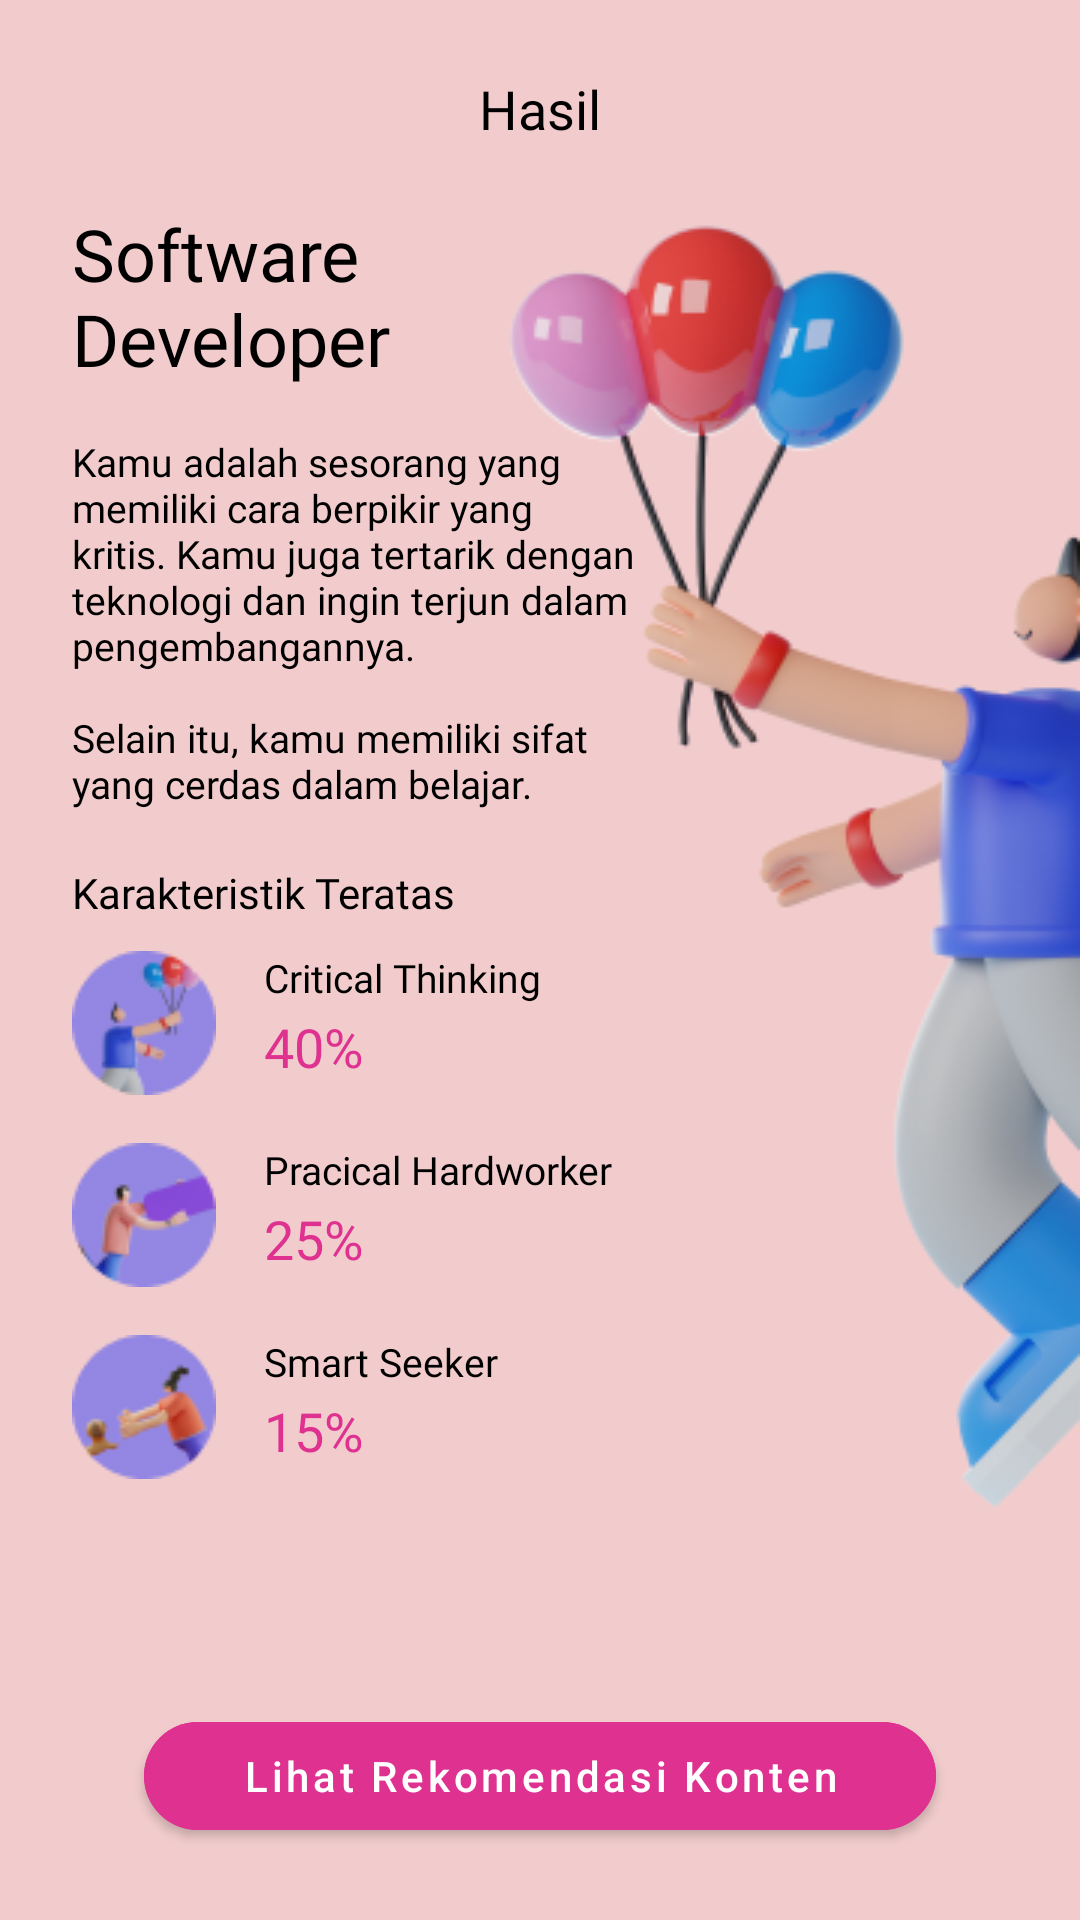

Android layout source for this screen:
<!-- AndroidManifest.xml: application theme Theme.Potenz -->
<!-- res/layout/fragment_test_result.xml -->
<?xml version="1.0" encoding="utf-8"?>
<androidx.constraintlayout.widget.ConstraintLayout xmlns:android="http://schemas.android.com/apk/res/android"
    xmlns:app="http://schemas.android.com/apk/res-auto"
    xmlns:tools="http://schemas.android.com/tools"
    android:layout_width="match_parent"
    android:layout_height="match_parent"
    android:background="#F2CCCC"
    tools:context=".ui.test.TestResultFragment">


    <TextView
        android:id="@+id/textView11"
        android:layout_width="wrap_content"
        android:layout_height="wrap_content"
        android:layout_marginStart="16dp"
        android:layout_marginTop="24dp"
        android:layout_marginEnd="16dp"
        android:text="@string/hasil"
        style="@style/TextNunito18BlackBlack"
        app:layout_constraintEnd_toEndOf="parent"
        app:layout_constraintStart_toStartOf="parent"
        app:layout_constraintTop_toTopOf="parent" />

    <ImageView
        android:id="@+id/imageView4"
        android:layout_width="wrap_content"
        android:layout_height="wrap_content"
        android:layout_marginTop="20dp"
        android:src="@drawable/img_hasil_test"
        app:layout_constraintEnd_toEndOf="parent"
        app:layout_constraintTop_toBottomOf="@+id/textView11" />

    <TextView
        android:id="@+id/textView12"
        style="@style/TextNunito18BlackWhite"
        android:layout_width="wrap_content"
        android:layout_height="wrap_content"
        android:layout_marginStart="24dp"
        android:textColor="@color/black"
        android:textSize="24sp"
        app:layout_constraintStart_toStartOf="parent"
        app:layout_constraintTop_toTopOf="@+id/imageView4"
        android:text="@string/software_ndeveloper" />

    <TextView
        android:id="@+id/textView13"
        style="@style/TextNunito13NormalBlackregular"
        android:layout_width="200dp"
        android:layout_height="wrap_content"
        android:layout_marginTop="16dp"
        android:text="@string/kamu_adalah_sesorang_yang_memiliki_cara_berpikir_yang_kritis_kamu_juga_tertarik_dengan_teknologi_dan_ingin_terjun_dalam_pengembangannya_n_nselain_itu_kamu_memiliki_sifat_yang_cerdas_dalam_belajar"
        app:layout_constraintStart_toStartOf="@+id/textView12"
        app:layout_constraintTop_toBottomOf="@+id/textView12" />

    <TextView
        android:id="@+id/textView14"
        style="@style/TextNunito14SBPurple"
        android:layout_width="wrap_content"
        android:layout_height="wrap_content"
        android:layout_marginTop="18dp"
        android:text="@string/karakteristik_teratas"
        android:textColor="@color/black"
        app:layout_constraintStart_toStartOf="@+id/textView13"
        app:layout_constraintTop_toBottomOf="@+id/textView13" />

    <ImageView
        android:id="@+id/img_char1"
        android:layout_width="wrap_content"
        android:layout_height="wrap_content"
        android:layout_marginTop="10dp"
        android:src="@drawable/img_karasteristik_1"
        app:layout_constraintStart_toStartOf="@+id/textView14"
        app:layout_constraintTop_toBottomOf="@+id/textView14" />

    <TextView
        android:id="@+id/tvChar1"
        style="@style/TextNunito13NormalBlackregular"
        android:layout_width="wrap_content"
        android:layout_height="wrap_content"
        android:layout_marginStart="16dp"
        android:text="@string/critical_thinking"
        app:layout_constraintStart_toEndOf="@+id/img_char1"
        app:layout_constraintTop_toTopOf="@+id/img_char1" />

    <TextView
        android:id="@+id/tvChar1percent"
        style="@style/TextNunito18BlackBlack"
        android:layout_width="wrap_content"
        android:layout_height="wrap_content"
        android:layout_marginTop="2dp"
        android:text="@string/_40"
        android:textColor="@color/pink_accent"
        app:layout_constraintStart_toStartOf="@+id/tvChar1"
        app:layout_constraintTop_toBottomOf="@+id/tvChar1" />

    <ImageView
        android:id="@+id/img_char2"
        android:layout_width="wrap_content"
        android:layout_height="wrap_content"
        android:layout_marginTop="16dp"
        app:layout_constraintStart_toStartOf="@+id/textView14"
        app:layout_constraintTop_toBottomOf="@+id/img_char1"
        android:src="@drawable/img_karasteristik_2" />

    <TextView
        android:id="@+id/tvChar2"
        style="@style/TextNunito13NormalBlackregular"
        android:layout_width="wrap_content"
        android:layout_height="wrap_content"
        android:layout_marginStart="16dp"
        android:text="@string/pracical_hardworker"
        app:layout_constraintStart_toEndOf="@+id/img_char2"
        app:layout_constraintTop_toTopOf="@+id/img_char2" />

    <TextView
        android:id="@+id/tvChar2percent"
        style="@style/TextNunito18BlackBlack"
        android:layout_width="wrap_content"
        android:layout_height="wrap_content"
        android:layout_marginTop="2dp"
        android:text="@string/_25"
        android:textColor="@color/pink_accent"
        app:layout_constraintStart_toStartOf="@+id/tvChar2"
        app:layout_constraintTop_toBottomOf="@+id/tvChar2" />

    <ImageView
        android:id="@+id/img_char3"
        android:layout_width="wrap_content"
        android:layout_height="wrap_content"
        android:layout_marginTop="16dp"
        app:layout_constraintStart_toStartOf="@+id/textView14"
        app:layout_constraintTop_toBottomOf="@+id/img_char2"
        android:src="@drawable/img_karasteristik_3" />

    <TextView
        android:id="@+id/tvChar3"
        style="@style/TextNunito13NormalBlackregular"
        android:layout_width="wrap_content"
        android:layout_height="wrap_content"
        android:layout_marginStart="16dp"
        android:text="@string/smart_seeker"
        app:layout_constraintStart_toEndOf="@+id/img_char3"
        app:layout_constraintTop_toTopOf="@+id/img_char3" />

    <TextView
        android:id="@+id/tvChar3percent"
        style="@style/TextNunito18BlackBlack"
        android:layout_width="wrap_content"
        android:layout_height="wrap_content"
        android:layout_marginTop="2dp"
        android:text="@string/_15"
        android:textColor="@color/pink_accent"
        app:layout_constraintStart_toStartOf="@+id/tvChar3"
        app:layout_constraintTop_toBottomOf="@+id/tvChar3" />

    <com.google.android.material.button.MaterialButton
        android:id="@+id/btnNext"
        android:layout_width="0dp"
        android:layout_height="wrap_content"
        android:layout_marginStart="48dp"
        android:layout_marginEnd="48dp"
        android:layout_marginBottom="24dp"
        android:backgroundTint="@color/pink_accent"
        android:text="@string/lihat_rekomendasi_konten"
        android:textAllCaps="false"
        app:cornerRadius="20dp"
        app:layout_constraintBottom_toBottomOf="parent"
        app:layout_constraintEnd_toEndOf="parent"
        app:layout_constraintHorizontal_bias="0.0"
        app:layout_constraintStart_toStartOf="parent" />

</androidx.constraintlayout.widget.ConstraintLayout>
<!-- resources referenced by this layout -->
<resources>
  <color name="black">#FF000000</color>
  <color name="pink_accent">#DE3190</color>
  <!-- drawable img_hasil_test: png bitmap (drawable, 37400 bytes) -->
  <!-- drawable img_karasteristik_1: png bitmap (drawable, 3239 bytes) -->
  <!-- drawable img_karasteristik_2: png bitmap (drawable, 2635 bytes) -->
  <!-- drawable img_karasteristik_3: png bitmap (drawable, 3009 bytes) -->
  <string name="_15">15%</string>
  <string name="_25">25%</string>
  <string name="_40">40%</string>
  <string name="critical_thinking">Critical Thinking</string>
  <string name="hasil">Hasil</string>
  <string name="kamu_adalah_sesorang_yang_memiliki_cara_berpikir_yang_kritis_kamu_juga_tertarik_dengan_teknologi_dan_ingin_terjun_dalam_pengembangannya_n_nselain_itu_kamu_memiliki_sifat_yang_cerdas_dalam_belajar">Kamu adalah sesorang yang memiliki cara berpikir yang kritis. Kamu juga tertarik dengan teknologi dan ingin terjun dalam pengembangannya.\n\nSelain itu, kamu memiliki sifat yang cerdas dalam belajar.</string>
  <string name="karakteristik_teratas">Karakteristik Teratas</string>
  <string name="lihat_rekomendasi_konten">Lihat Rekomendasi Konten</string>
  <string name="pracical_hardworker">Pracical Hardworker</string>
  <string name="smart_seeker">Smart Seeker</string>
  <string name="software_ndeveloper">Software\nDeveloper</string>
  <style name="TextNunito13NormalBlackregular" parent="TextAppearance.AppCompat">
          <item name="android:fontFamily">@font/nunito</item>
          <item name="android:textColor">@color/black</item>
          <item name="android:textSize">13sp</item>
      </style>
  <style name="TextNunito14SBPurple" parent="TextAppearance.AppCompat">
          <item name="android:fontFamily">@font/nunito_sans_semibold</item>
          <item name="android:textColor">@color/purple_main</item>
          <item name="android:textSize">14sp</item>
      </style>
  <style name="TextNunito18BlackBlack" parent="TextAppearance.AppCompat">
          <item name="android:fontFamily">@font/nunito_black</item>
          <item name="android:textColor">@color/black</item>
          <item name="android:textSize">18sp</item>
      </style>
  <style name="TextNunito18BlackWhite" parent="TextAppearance.AppCompat">
          <item name="android:fontFamily">@font/nunito_black</item>
          <item name="android:textColor">@color/white</item>
          <item name="android:textSize">18sp</item>
      </style>
  <style name="Theme.Potenz" parent="Theme.MaterialComponents.DayNight.NoActionBar">
          
          <item name="colorPrimary">@color/purple_main</item>
          <item name="colorPrimaryVariant">@color/purple_darker</item>
          <item name="colorOnPrimary">@color/white</item>
          
          <item name="colorSecondary">@color/pink_accent</item>
          <item name="colorSecondaryVariant">@color/pink_accent_soft</item>
          <item name="colorOnSecondary">@color/white</item>
          
          <item name="android:statusBarColor" tools:targetApi="l">?attr/colorPrimaryVariant</item>
          
      </style>
  <color name="purple_main">#4A2E82</color>
  <color name="white">#FFFFFFFF</color>
  <color name="purple_darker">#271F50</color>
  <color name="pink_accent_soft">#EF6AB3</color>
</resources>
